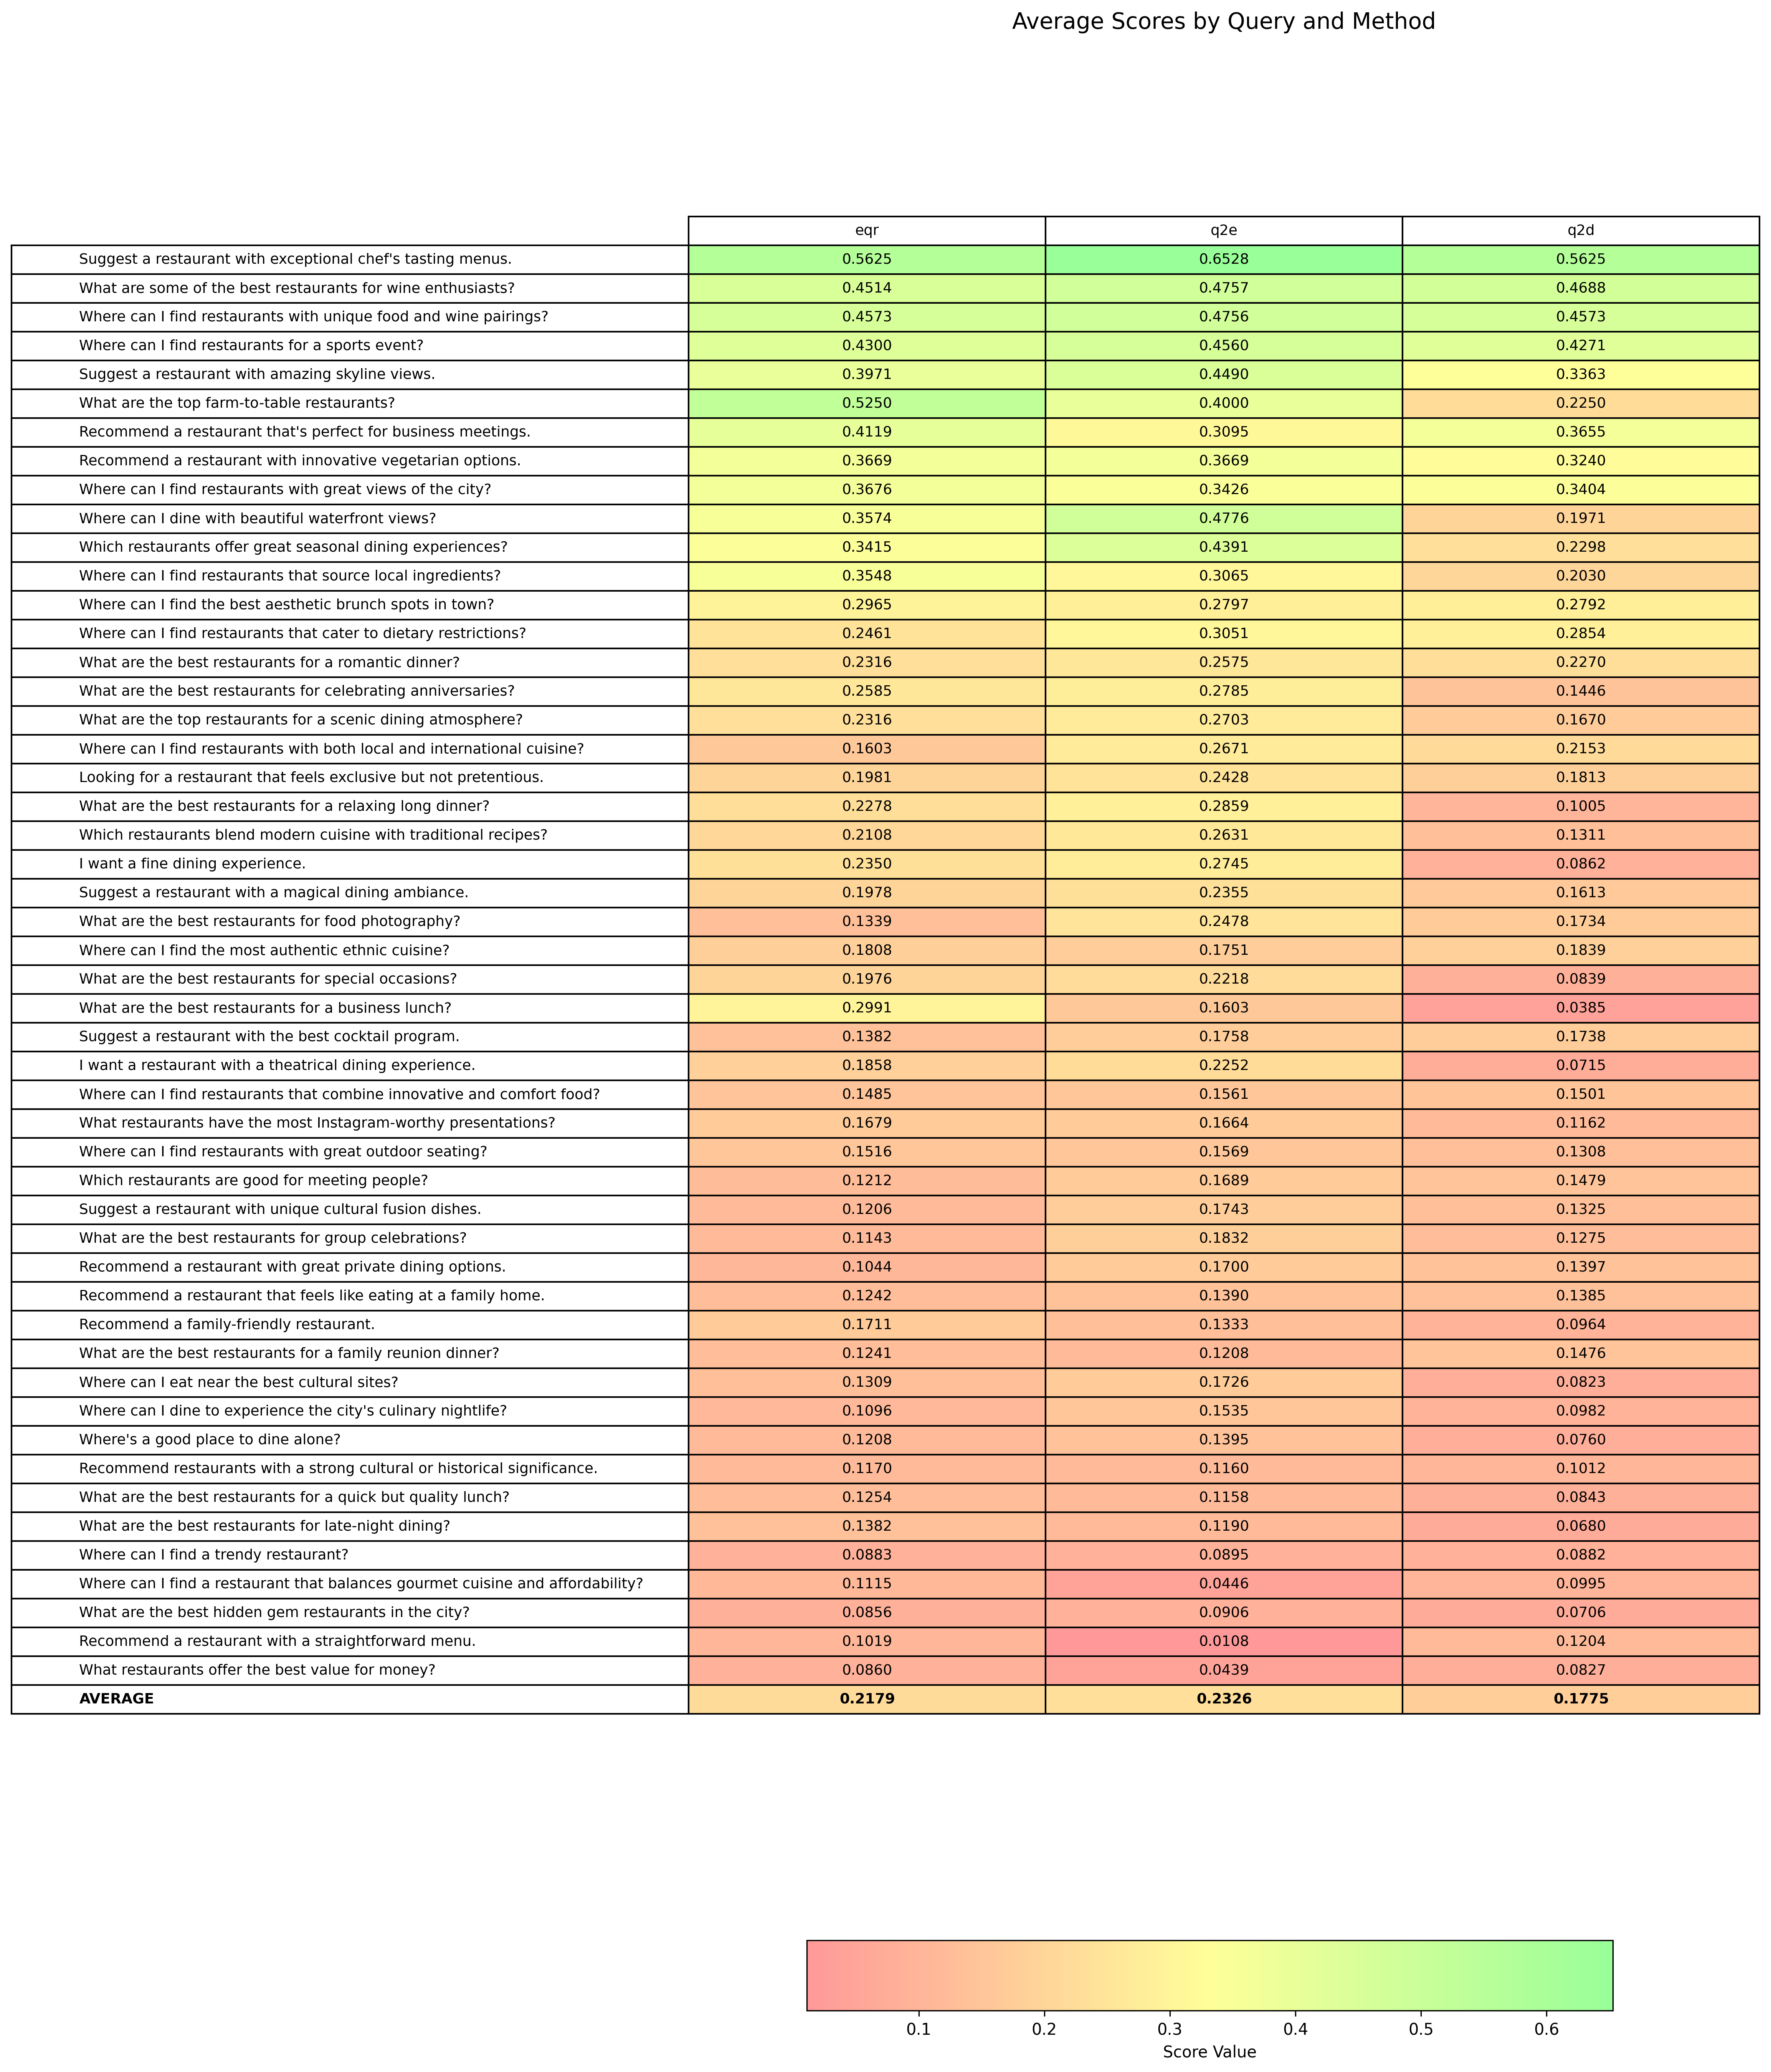

The data file committed next to this chart (first rows):
, eqr, q2e, q2d
Suggest a restaurant with exceptional ch…, 0.5625, 0.6528, 0.5625
What are some of the best restaurants fo…, 0.4514, 0.4757, 0.4688
Where can I find restaurants with unique…, 0.4573, 0.4756, 0.4573
Where can I find restaurants for a sport…, 0.43, 0.456, 0.4271
Suggest a restaurant with amazing skylin…, 0.3971, 0.449, 0.3363
What are the top farm-to-table restauran…, 0.525, 0.4, 0.225
Recommend a restaurant that's perfect fo…, 0.4119, 0.3095, 0.3655
Recommend a restaurant with innovative v…, 0.3669, 0.3669, 0.324
Where can I find restaurants with great …, 0.3676, 0.3426, 0.3404
Where can I dine with beautiful waterfro…, 0.3574, 0.4776, 0.1971
Which restaurants offer great seasonal d…, 0.3415, 0.4391, 0.2298
Where can I find restaurants that source…, 0.3548, 0.3065, 0.203
Where can I find the best aesthetic brun…, 0.2965, 0.2797, 0.2792
Where can I find restaurants that cater …, 0.2461, 0.3051, 0.2854
What are the best restaurants for a roma…, 0.2316, 0.2575, 0.227
What are the best restaurants for celebr…, 0.2585, 0.2785, 0.1446
What are the top restaurants for a sceni…, 0.2316, 0.2703, 0.167
Where can I find restaurants with both l…, 0.1603, 0.2671, 0.2153
Looking for a restaurant that feels excl…, 0.1981, 0.2428, 0.1813
What are the best restaurants for a rela…, 0.2278, 0.2859, 0.1005
Which restaurants blend modern cuisine w…, 0.2108, 0.2631, 0.1311
I want a fine dining experience., 0.235, 0.2745, 0.08617
Suggest a restaurant with a magical dini…, 0.1978, 0.2355, 0.1613
What are the best restaurants for food p…, 0.1339, 0.2478, 0.1734
Where can I find the most authentic ethn…, 0.1808, 0.1751, 0.1839
What are the best restaurants for specia…, 0.1976, 0.2218, 0.08393
What are the best restaurants for a busi…, 0.2991, 0.1603, 0.03846
Suggest a restaurant with the best cockt…, 0.1382, 0.1758, 0.1738
I want a restaurant with a theatrical di…, 0.1858, 0.2252, 0.0715
Where can I find restaurants that combin…, 0.1485, 0.1561, 0.1501
What restaurants have the most Instagram…, 0.1679, 0.1664, 0.1162
Where can I find restaurants with great …, 0.1516, 0.1569, 0.1308
Which restaurants are good for meeting p…, 0.1212, 0.1689, 0.1479
Suggest a restaurant with unique cultura…, 0.1206, 0.1743, 0.1325
What are the best restaurants for group …, 0.1143, 0.1832, 0.1275
Recommend a restaurant with great privat…, 0.1044, 0.17, 0.1397
Recommend a restaurant that feels like e…, 0.1242, 0.139, 0.1385
Recommend a family-friendly restaurant., 0.1711, 0.1333, 0.09637
What are the best restaurants for a fami…, 0.1241, 0.1208, 0.1476
Where can I eat near the best cultural s…, 0.1309, 0.1726, 0.08226
Where can I dine to experience the city'…, 0.1096, 0.1535, 0.09825
Where's a good place to dine alone?, 0.1208, 0.1395, 0.07601
Recommend restaurants with a strong cult…, 0.117, 0.116, 0.1012
What are the best restaurants for a quic…, 0.1254, 0.1158, 0.08432
What are the best restaurants for late-n…, 0.1382, 0.119, 0.06797
Where can I find a trendy restaurant?, 0.08835, 0.08951, 0.08819
Where can I find a restaurant that balan…, 0.1115, 0.04459, 0.09946
What are the best hidden gem restaurants…, 0.08564, 0.09057, 0.07065
Recommend a restaurant with a straightfo…, 0.1019, 0.0108, 0.1204
What restaurants offer the best value fo…, 0.08603, 0.04386, 0.08268
AVERAGE, 0.2179, 0.2326, 0.1775
